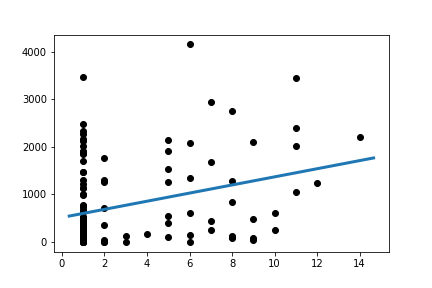

Data behind this chart, as committed beside it:
Slope:	85.40329396594672
Intercept:	516
R_value:	0.31
P_value:	0.0003697
